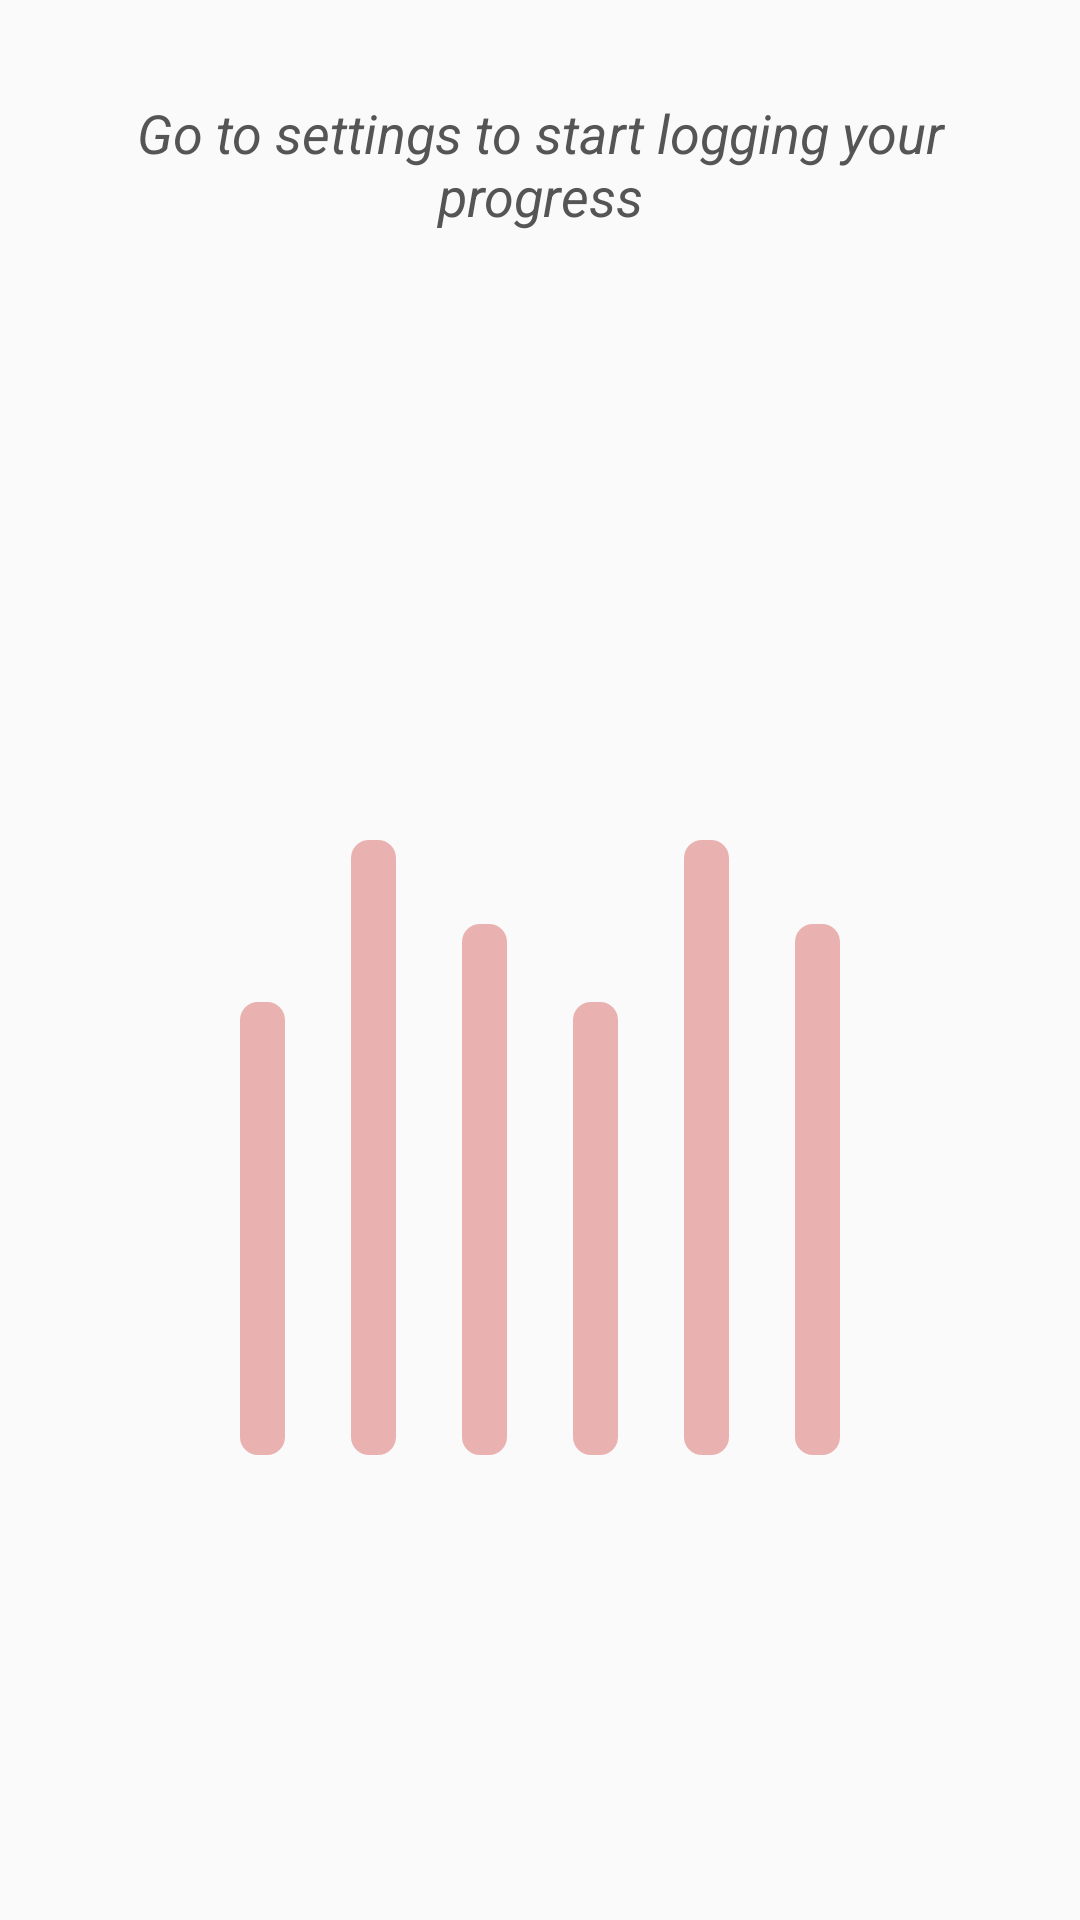

Reconstruct the res/layout file that produces this screen, plus the resources it refers to.
<!-- AndroidManifest.xml: application theme MainThemeNoActionBar -->
<!-- res/layout/empty_view_smoking_graph.xml -->
<?xml version="1.0" encoding="utf-8"?>
<androidx.constraintlayout.widget.ConstraintLayout xmlns:android="http://schemas.android.com/apk/res/android"
    android:layout_width="match_parent"
    android:layout_height="wrap_content"
    xmlns:app="http://schemas.android.com/apk/res-auto">

    <TextView
        android:text="@string/empty_smoking_graph"
        style="@style/EmptyGraphNote"
        app:layout_constraintStart_toStartOf="parent"
        app:layout_constraintEnd_toEndOf="parent"
        app:layout_constraintTop_toTopOf="parent"
        />

    <ImageView
        android:layout_width="match_parent"
        android:layout_height="wrap_content"
        android:src="@drawable/empty_graph_red"
        android:layout_marginTop="80dp"
        app:layout_constraintTop_toTopOf="parent"
        app:layout_constraintBottom_toBottomOf="parent"
        app:layout_constraintStart_toStartOf="parent"
        app:layout_constraintEnd_toEndOf="parent"/>

</androidx.constraintlayout.widget.ConstraintLayout>
<!-- resources referenced by this layout -->
<resources>
  <!-- drawable empty_graph_red: vector/xml drawable (drawable, 2273 chars, omitted) -->
  <string name="empty_smoking_graph">Go to settings to start logging your progress</string>
  <style name="EmptyGraphNote">
          <item name="android:layout_width">match_parent</item>
          <item name="android:layout_height">wrap_content</item>
          <item name="android:textSize">18sp</item>
          <item name="android:gravity">center_horizontal</item>
          <item name="android:textStyle">italic</item>
          <item name="android:padding">32dp</item>
      </style>
  <style name="MainThemeNoActionBar" parent="Theme.AppCompat.Light.NoActionBar">
          
          <item name="colorPrimary">@color/colorPrimary</item>
          <item name="colorPrimaryDark">@color/colorPrimaryDark</item>
          <item name="colorAccent">@color/colorAccent</item>
          <item name="fontFamily">@font/eb_garamond</item>
          <item name="android:textColor">@color/colorSoftBlack</item>
      </style>
  <color name="colorPrimary">#64A9BC</color>
  <color name="colorPrimaryDark">#1A7CA6</color>
  <color name="colorAccent">#DB6868</color>
  <color name="colorSoftBlack">#555555</color>
</resources>
